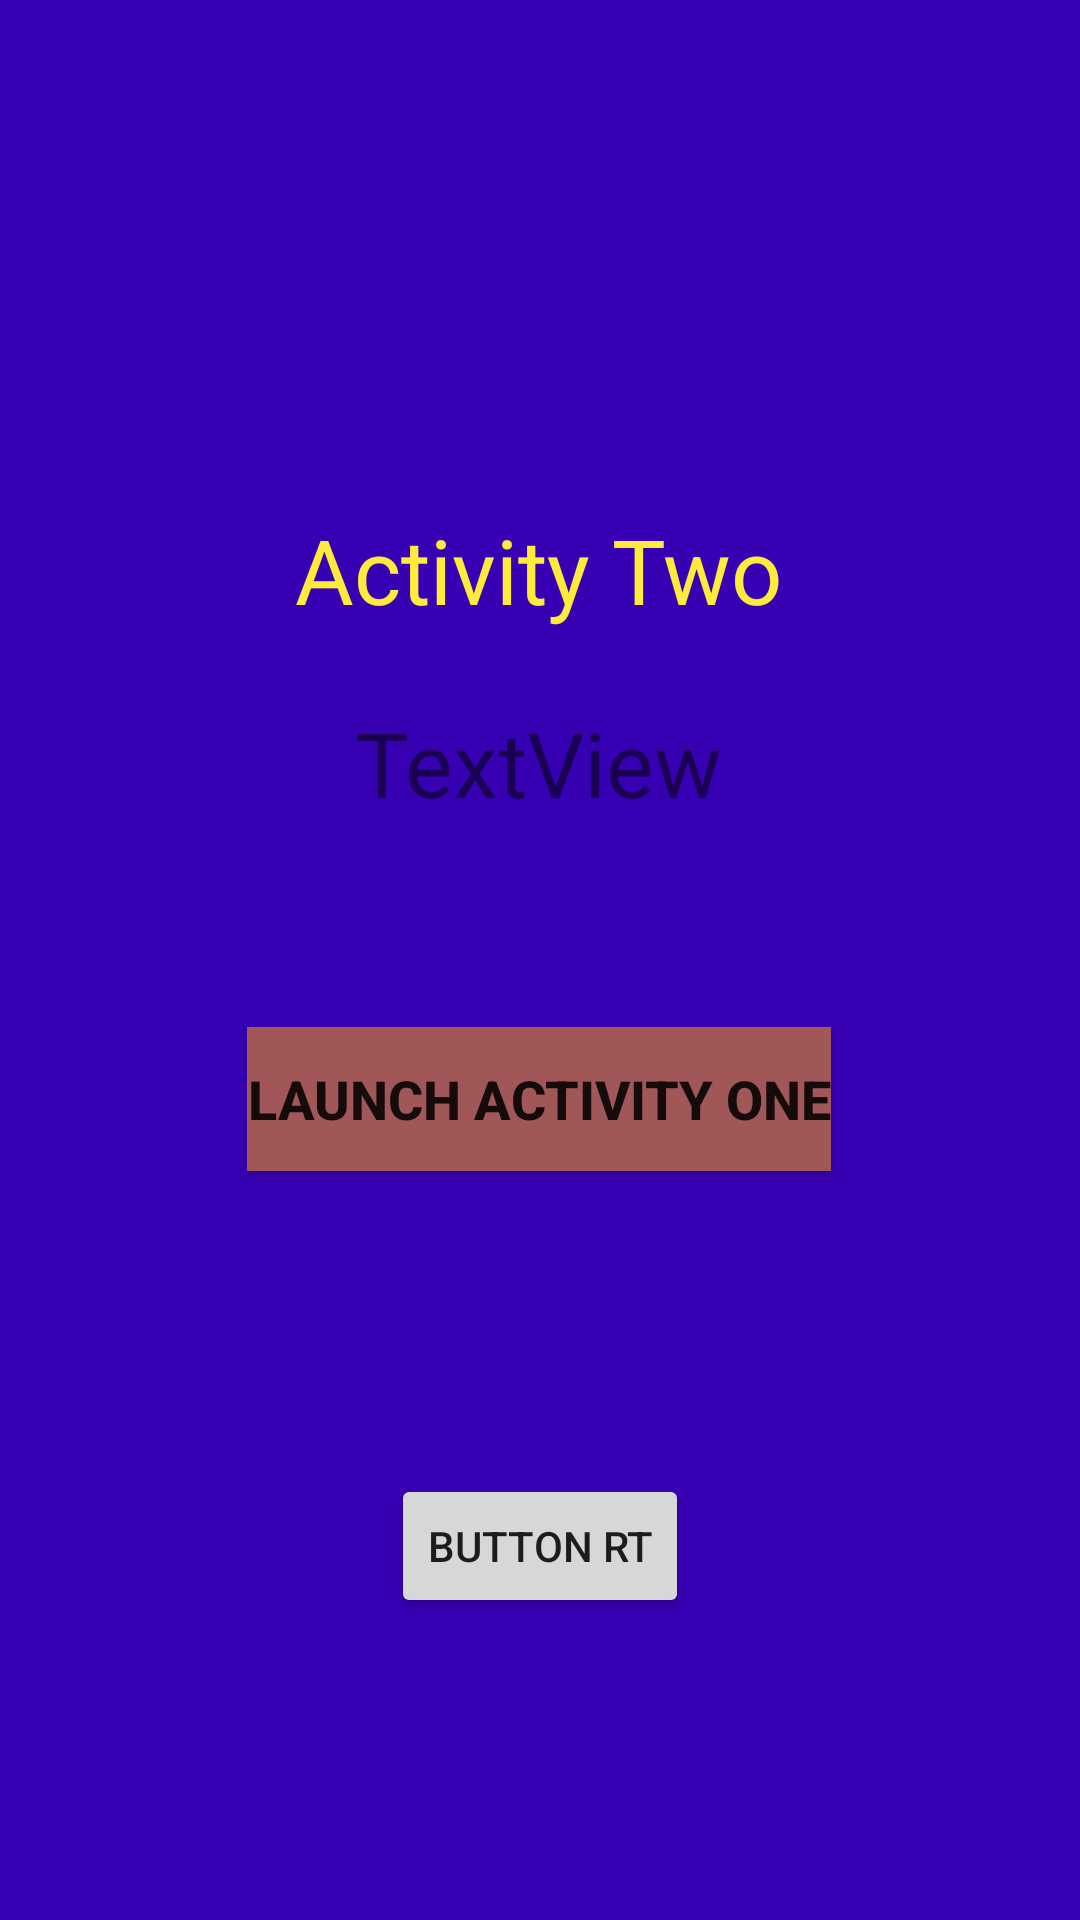

The Android layout XML behind this screen, and the referenced resources:
<!-- AndroidManifest.xml: application theme Theme.AndroidTutorial04 -->
<!-- res/layout/activity_two.xml -->
<?xml version="1.0" encoding="utf-8"?>
<androidx.constraintlayout.widget.ConstraintLayout xmlns:android="http://schemas.android.com/apk/res/android"
    xmlns:app="http://schemas.android.com/apk/res-auto"
    xmlns:tools="http://schemas.android.com/tools"
    android:layout_width="match_parent"
    android:layout_height="match_parent"
    android:background="@color/design_default_color_primary_variant"
    tools:context=".ActivityTwo">

    <TextView
        android:id="@+id/tv_UserName"
        android:layout_width="wrap_content"
        android:layout_height="wrap_content"
        android:text="@string/activity_two"
        android:textColor="#FFEB3B"
        android:textSize="30sp"
        app:layout_constraintBottom_toBottomOf="parent"
        app:layout_constraintEnd_toEndOf="parent"
        app:layout_constraintHorizontal_bias="0.498"
        app:layout_constraintStart_toStartOf="parent"
        app:layout_constraintTop_toTopOf="parent"
        app:layout_constraintVertical_bias="0.283" />

    <Button
        android:id="@+id/btn_2"
        android:layout_width="wrap_content"
        android:layout_height="wrap_content"
        android:background="#A15757"
        android:text="@string/launch_activity_one"
        android:textSize="18sp"
        android:textStyle="bold"
        app:layout_constraintBottom_toBottomOf="parent"
        app:layout_constraintEnd_toEndOf="parent"
        app:layout_constraintHorizontal_bias="0.497"
        app:layout_constraintStart_toStartOf="parent"
        app:layout_constraintTop_toTopOf="parent"
        app:layout_constraintVertical_bias="0.578" />

    <TextView
        android:id="@+id/tv_UserAge"
        android:layout_width="wrap_content"
        android:layout_height="wrap_content"
        android:text="@string/textview"
        android:textSize="30sp"
        app:layout_constraintBottom_toBottomOf="parent"
        app:layout_constraintEnd_toEndOf="parent"
        app:layout_constraintHorizontal_bias="0.498"
        app:layout_constraintStart_toStartOf="parent"
        app:layout_constraintTop_toTopOf="parent"
        app:layout_constraintVertical_bias="0.39" />

    <Button
        android:id="@+id/button2"
        android:layout_width="wrap_content"
        android:layout_height="wrap_content"
        android:text="@string/button_rt"
        app:layout_constraintBottom_toBottomOf="parent"
        app:layout_constraintEnd_toEndOf="parent"
        app:layout_constraintHorizontal_bias="0.5"
        app:layout_constraintStart_toStartOf="parent"
        app:layout_constraintTop_toBottomOf="@+id/btn_2" />

</androidx.constraintlayout.widget.ConstraintLayout>
<!-- resources referenced by this layout -->
<resources>
  <string name="activity_two">Activity Two</string>
  <string name="button_rt">Button rt</string>
  <string name="launch_activity_one">LAUNCH ACTIVITY ONE</string>
  <string name="textview">TextView</string>
  <style name="Theme.AndroidTutorial04" parent="Theme.MaterialComponents.DayNight.DarkActionBar">
          
          <item name="colorPrimary">@color/purple_500</item>
          <item name="colorPrimaryVariant">@color/purple_700</item>
          <item name="colorOnPrimary">@color/white</item>
          
          <item name="colorSecondary">@color/teal_200</item>
          <item name="colorSecondaryVariant">@color/teal_700</item>
          <item name="colorOnSecondary">@color/black</item>
          
          <item name="android:statusBarColor" tools:targetApi="l">?attr/colorPrimaryVariant</item>
          
      </style>
  <!-- not gathered from this repository: default colours our renderer supplied (Android Studio template values) -->
  <color name="purple_500">#FF6200EE</color>
  <color name="purple_700">#FF3700B3</color>
  <color name="teal_200">#FF03DAC5</color>
  <color name="teal_700">#FF018786</color>
  <color name="black">#FF000000</color>
  <color name="white">#FFFFFFFF</color>
</resources>
